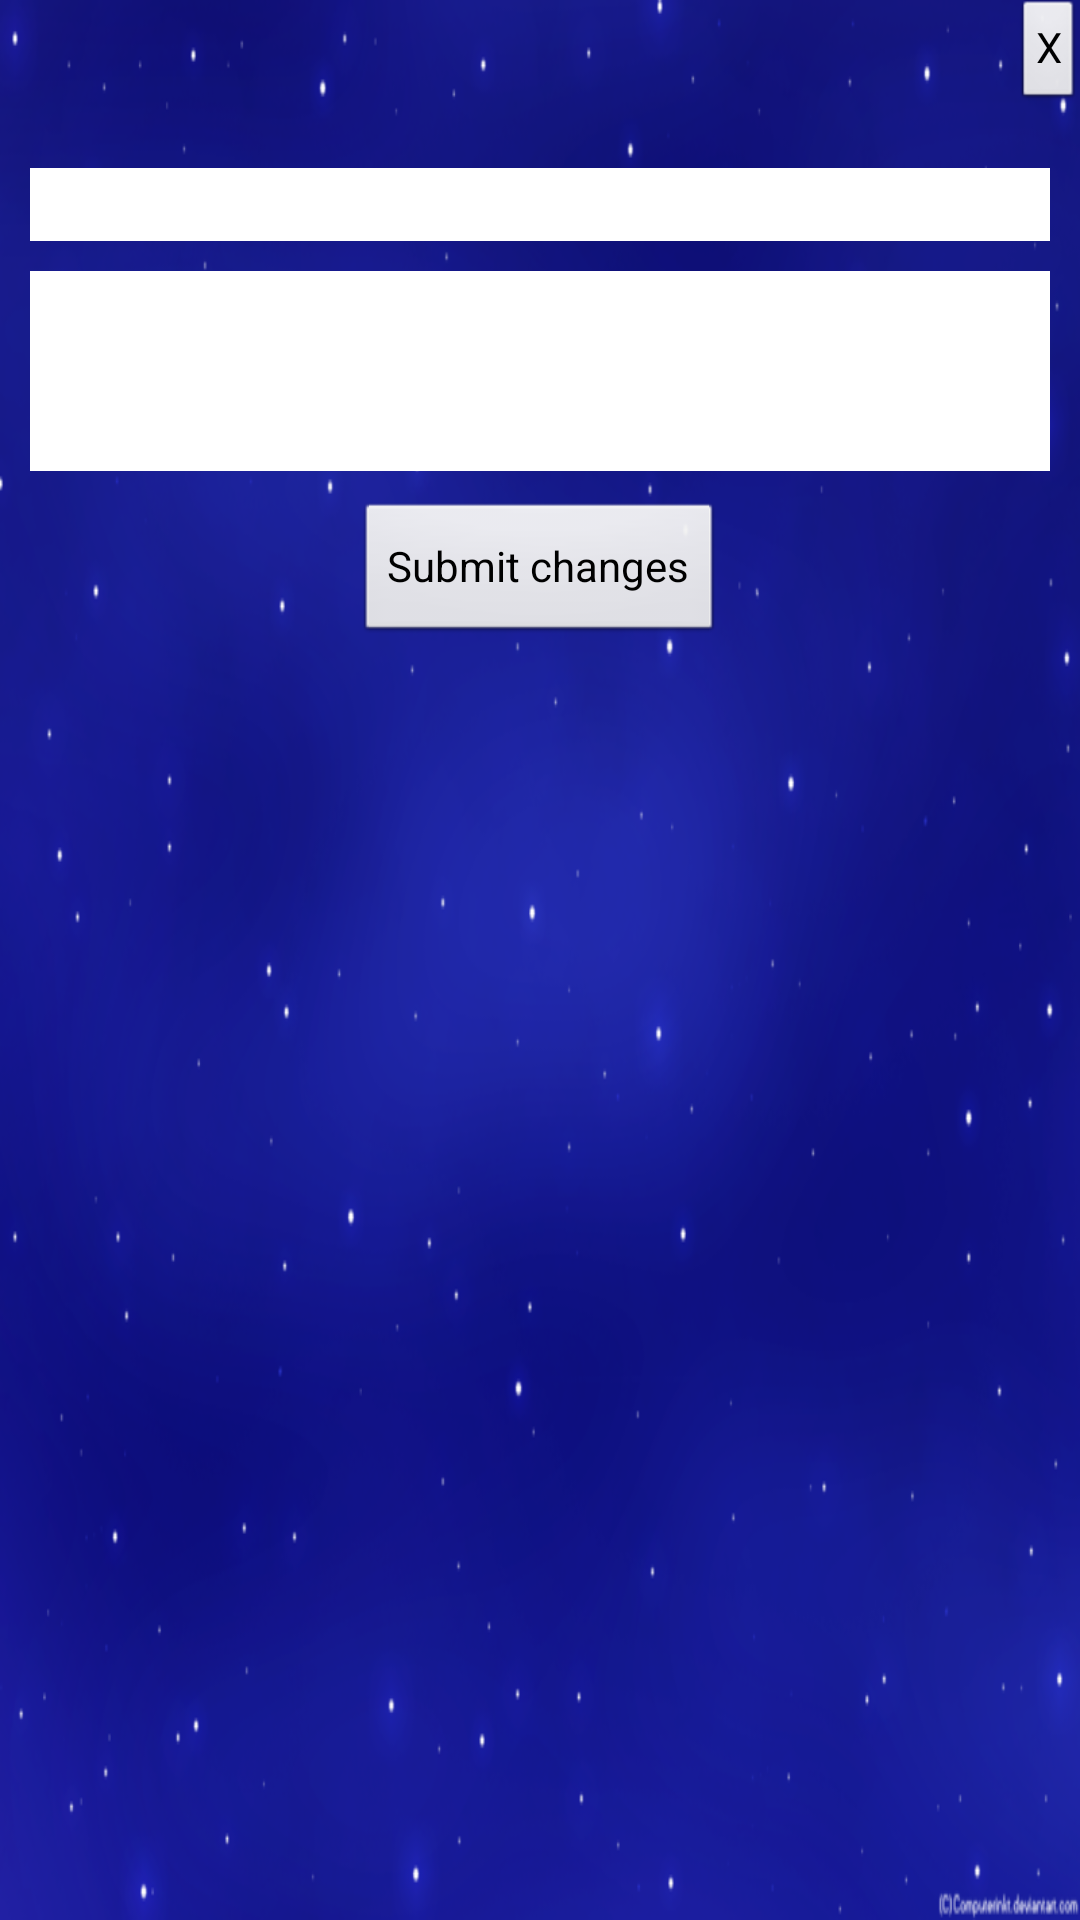

Produce the Android XML layout that renders to this screen, including the resource entries it uses.
<!-- AndroidManifest.xml: application theme AppTheme -->
<!-- res/layout/edit_dream_popup.xml -->
<?xml version="1.0" encoding="utf-8"?>
<LinearLayout xmlns:android="http://schemas.android.com/apk/res/android"
    android:layout_width="match_parent"
    android:layout_height="match_parent"
    android:background="@drawable/starrynight"
    android:orientation="vertical" >

    <Button
        android:id="@+id/x_button_ep"
        style="?android:attr/buttonStyleSmall"
        android:layout_width="wrap_content"
        android:layout_height="wrap_content"
        android:layout_gravity="right"
        android:onClick="dismissDreamEP"
        android:text="@string/x_string" />

    <EditText
        android:id="@+id/dream_subject_ep"
        android:layout_width="match_parent"
        android:layout_height="wrap_content"
        android:layout_marginLeft="10dp"
        android:layout_marginRight="10dp"
        android:layout_marginTop="20dp"
        android:background="@color/white"
        android:ems="10"
        android:singleLine="true" />

    <EditText
        android:id="@+id/dream_content_ep"
        android:layout_width="match_parent"
        android:layout_height="200px"
        android:layout_marginLeft="10dp"
        android:layout_marginRight="10dp"
        android:layout_marginTop="10dp"
        android:background="@color/white"
        android:gravity="top|left"
        android:ems="10"
        android:lines="5" />

    <Button
        android:id="@+id/submit_changes_button"
        android:layout_width="wrap_content"
        android:layout_height="wrap_content"
        android:layout_marginTop="10dp"
        android:layout_gravity="center_horizontal"
        android:onClick="submitChanges"
        android:text="@string/submit_changes_string" />

</LinearLayout>
<!-- resources referenced by this layout -->
<resources>
  <color name="white">#FFFFFFFF</color>
  <!-- drawable starrynight: png bitmap (drawable-hdpi, 233187 bytes) -->
  <string name="submit_changes_string">Submit changes</string>
  <string name="x_string">X</string>
  <style name="AppTheme" parent="AppBaseTheme">
          
      </style>
  <style name="AppBaseTheme" parent="android:Theme.Light">
          
      </style>
</resources>
